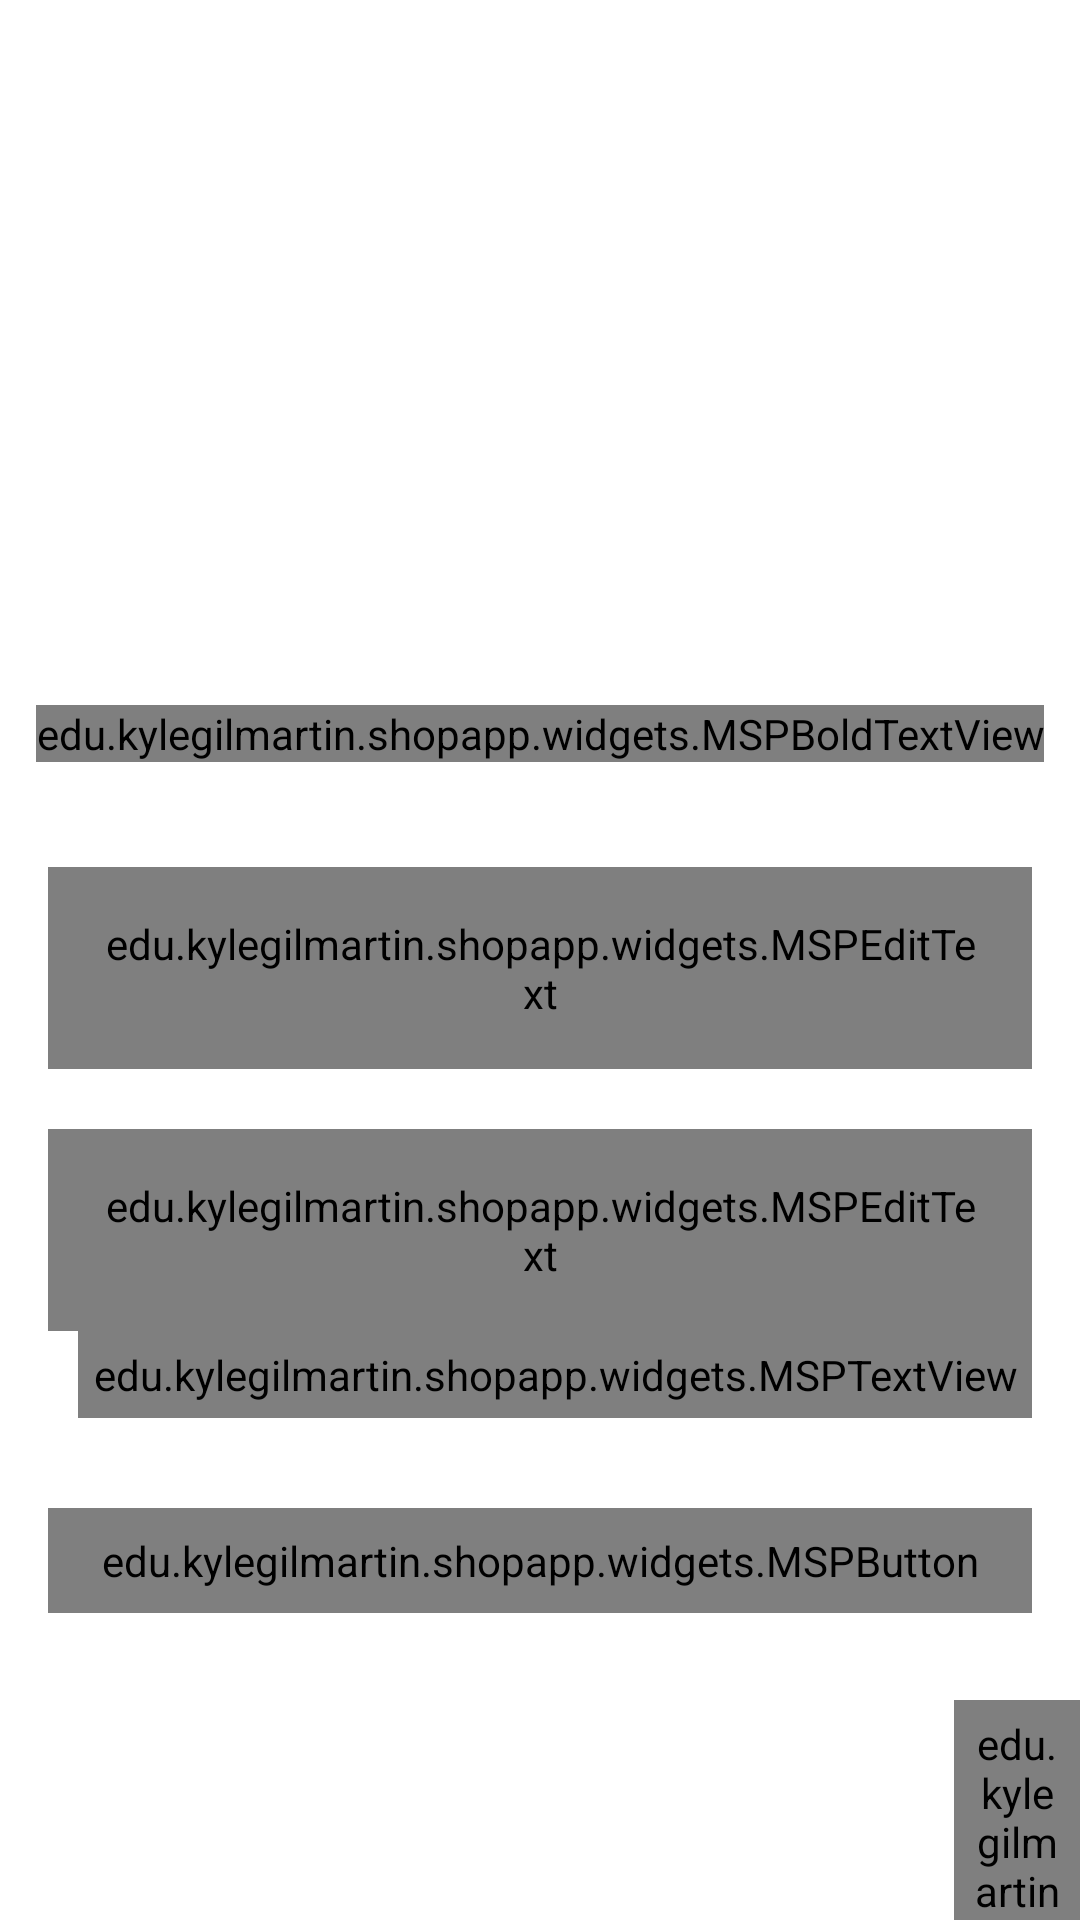

Android layout source for this screen:
<!-- AndroidManifest.xml: activity theme AppTheme.NoActionBar -->
<!-- res/layout/activity_login.xml -->
<?xml version="1.0" encoding="utf-8"?>
<androidx.constraintlayout.widget.ConstraintLayout xmlns:android="http://schemas.android.com/apk/res/android"
    xmlns:app="http://schemas.android.com/apk/res-auto"
    xmlns:tools="http://schemas.android.com/tools"
    android:layout_width="match_parent"
    android:layout_height="match_parent"
    android:background="@color/white"
    tools:context=".LoginRegister.LoginActivity">

    <FrameLayout
        android:id="@+id/fl_header_image"
        android:layout_width="wrap_content"
        android:layout_height="@dimen/auth_header_image_height"
        app:layout_constraintEnd_toEndOf="parent"
        app:layout_constraintStart_toStartOf="parent"
        app:layout_constraintTop_toTopOf="parent">

        <ImageView
            android:layout_width="match_parent"
            android:layout_height="match_parent"
            android:contentDescription="@string/content_description"
            android:scaleType="fitXY"
            android:src="@drawable/auth_screens_background" />

        <TextView
            android:layout_width="wrap_content"
            android:layout_height="wrap_content"
            android:layout_gravity="center"
            android:text="@string/app_name"
            android:textColor="@color/white"
            android:textSize="35sp"/>
    </FrameLayout>

    <edu.kylegilmartin.shopapp.widgets.MSPBoldTextView
        android:id="@+id/tv_title"
        android:layout_width="wrap_content"
        android:layout_height="wrap_content"
        android:layout_marginTop="35dp"
        android:text="@string/title_login"
        android:textColor="@color/colorPrimaryText"
        android:textSize="@dimen/title_textSize"
        app:layout_constraintEnd_toEndOf="parent"
        app:layout_constraintStart_toStartOf="parent"
        app:layout_constraintTop_toBottomOf="@id/fl_header_image" />

    <com.google.android.material.textfield.TextInputLayout
        android:id="@+id/til_email"
        style="@style/Widget.MaterialComponents.TextInputLayout.OutlinedBox"
        android:layout_width="match_parent"
        android:layout_height="wrap_content"
        android:layout_marginStart="16dp"
        android:layout_marginTop="35dp"
        android:layout_marginEnd="16dp"
        android:hint="@string/et_hint_email_id"
        android:textColorHint="@color/colorSecondaryText"
        app:layout_constraintEnd_toEndOf="parent"
        app:layout_constraintStart_toStartOf="parent"
        app:layout_constraintTop_toBottomOf="@id/tv_title">

        <edu.kylegilmartin.shopapp.widgets.MSPEditText
            android:id="@+id/et_email_login"
            android:layout_width="match_parent"
            android:layout_height="wrap_content"
            android:inputType="text"
            android:padding="@dimen/et_padding"
            android:textColor="@color/colorPrimaryText"
            android:textSize="@dimen/et_textSize"
            tools:text="abc@gmail.com" />
    </com.google.android.material.textfield.TextInputLayout>

    <com.google.android.material.textfield.TextInputLayout
        android:id="@+id/til_password"
        style="@style/Widget.MaterialComponents.TextInputLayout.OutlinedBox"
        android:layout_width="match_parent"
        android:layout_height="wrap_content"
        android:layout_marginStart="16dp"
        android:layout_marginTop="20dp"
        android:layout_marginEnd="16dp"
        android:hint="@string/et_hint_password"
        android:textColorHint="@color/colorSecondaryText"
        app:layout_constraintEnd_toEndOf="parent"
        app:layout_constraintStart_toStartOf="parent"
        app:layout_constraintTop_toBottomOf="@id/til_email">

        <edu.kylegilmartin.shopapp.widgets.MSPEditText
            android:id="@+id/et_password_login"
            android:layout_width="match_parent"
            android:layout_height="wrap_content"
            android:inputType="textPassword"
            android:padding="@dimen/et_padding"
            android:textColor="@color/colorPrimaryText"
            android:textSize="@dimen/et_textSize"
            tools:text="123456" />
    </com.google.android.material.textfield.TextInputLayout>

    <edu.kylegilmartin.shopapp.widgets.MSPTextView
        android:id="@+id/tv_forgot_password"
        android:layout_width="wrap_content"
        android:layout_height="wrap_content"
        android:layout_marginEnd="16dp"
        android:foreground="?attr/selectableItemBackground"
        android:padding="@dimen/clickable_text_view_padding"
        android:text="@string/lbl_forgot_password"
        android:textColor="@color/colorSecondaryText"
        android:textSize="@dimen/forgot_password_textSize"
        app:layout_constraintEnd_toEndOf="parent"
        app:layout_constraintTop_toBottomOf="@id/til_password" />

    <edu.kylegilmartin.shopapp.widgets.MSPButton
        android:id="@+id/btn_login"
        android:layout_width="match_parent"
        android:layout_height="wrap_content"
        android:layout_gravity="center"
        android:layout_marginStart="16dp"
        android:layout_marginTop="30dp"
        android:layout_marginEnd="16dp"
        android:background="@drawable/button_background"
        android:foreground="?attr/selectableItemBackground"
        android:gravity="center"
        android:paddingTop="@dimen/btn_padding"
        android:paddingBottom="@dimen/btn_padding"
        android:text="@string/btn_lbl_login"
        android:textColor="@android:color/white"
        android:textSize="@dimen/btn_textSize"
        app:layout_constraintEnd_toEndOf="parent"
        app:layout_constraintStart_toStartOf="parent"
        app:layout_constraintTop_toBottomOf="@id/tv_forgot_password" />

    <LinearLayout
        android:layout_width="wrap_content"
        android:layout_height="wrap_content"
        android:layout_marginTop="5dp"
        android:gravity="center_vertical"
        android:orientation="horizontal"
        app:layout_constraintEnd_toEndOf="parent"
        app:layout_constraintStart_toStartOf="parent"
        app:layout_constraintTop_toBottomOf="@id/btn_login">

        <edu.kylegilmartin.shopapp.widgets.MSPTextView
            android:id="@+id/tv_don_t_have_an_account"
            android:layout_width="wrap_content"
            android:layout_height="wrap_content"
            android:layout_marginTop="16dp"
            android:padding="@dimen/clickable_text_view_padding"
            android:text="@string/don_t_have_an_account"
            android:textColor="@color/colorSecondaryText"
            android:textSize="@dimen/lbl_text_view_textSize" />

        <edu.kylegilmartin.shopapp.widgets.MSPBoldTextView
            android:id="@+id/tv_register"
            android:layout_width="wrap_content"
            android:layout_height="wrap_content"
            android:layout_marginTop="16dp"
            android:foreground="?attr/selectableItemBackground"
            android:padding="@dimen/clickable_text_view_padding"
            android:text="@string/register"
            android:textColor="@color/colorSecondaryText"
            android:textSize="@dimen/lbl_text_view_textSize" />
    </LinearLayout>
</androidx.constraintlayout.widget.ConstraintLayout>
    
<!-- resources referenced by this layout -->
<resources>
  <color name="colorPrimaryText">#222934</color>
  <color name="colorSecondaryText">#989898</color>
  <color name="white">#FFFFFF</color>
  <dimen name="auth_header_image_height">200dp</dimen>
  <dimen name="btn_padding">8dp</dimen>
  <dimen name="btn_textSize">18sp</dimen>
  <dimen name="clickable_text_view_padding">5dp</dimen>
  <dimen name="et_padding">16dp</dimen>
  <dimen name="et_textSize">16sp</dimen>
  <dimen name="forgot_password_textSize">14sp</dimen>
  <dimen name="lbl_text_view_textSize">16sp</dimen>
  <dimen name="title_textSize">18sp</dimen>
  <!-- drawable button_background (drawable) -->
  <?xml version="1.0" encoding="utf-8"?>
  <shape xmlns:android="http://schemas.android.com/apk/res/android"
      android:shape="rectangle">
  <gradient
      android:angle="360"
      android:endColor="@color/colorThemeOrange"
      android:startColor="@color/colorThemePink"
      android:type="linear"/>
  
      <corners android:radius="@dimen/button_background_radius"/>
  
  </shape>
  <string name="app_name">Shopora</string>
  <string name="btn_lbl_login">Login</string>
  <string name="content_description">image</string>
  <string name="don_t_have_an_account">Don\'t have an account?</string>
  <string name="et_hint_email_id">Email ID</string>
  <string name="et_hint_password">Password</string>
  <string name="lbl_forgot_password">Forgot Password?</string>
  <string name="register"><b>Register</b></string>
  <string name="title_login">LOGIN</string>
  <style name="AppTheme.NoActionBar">
          <item name="windowNoTitle">true</item>
          <item name="windowActionBar">false</item>
      </style>
  <color name="colorThemeOrange">#F4442d</color>
  <color name="colorThemePink">#ED2173</color>
  <dimen name="button_background_radius">10dp</dimen>
</resources>
